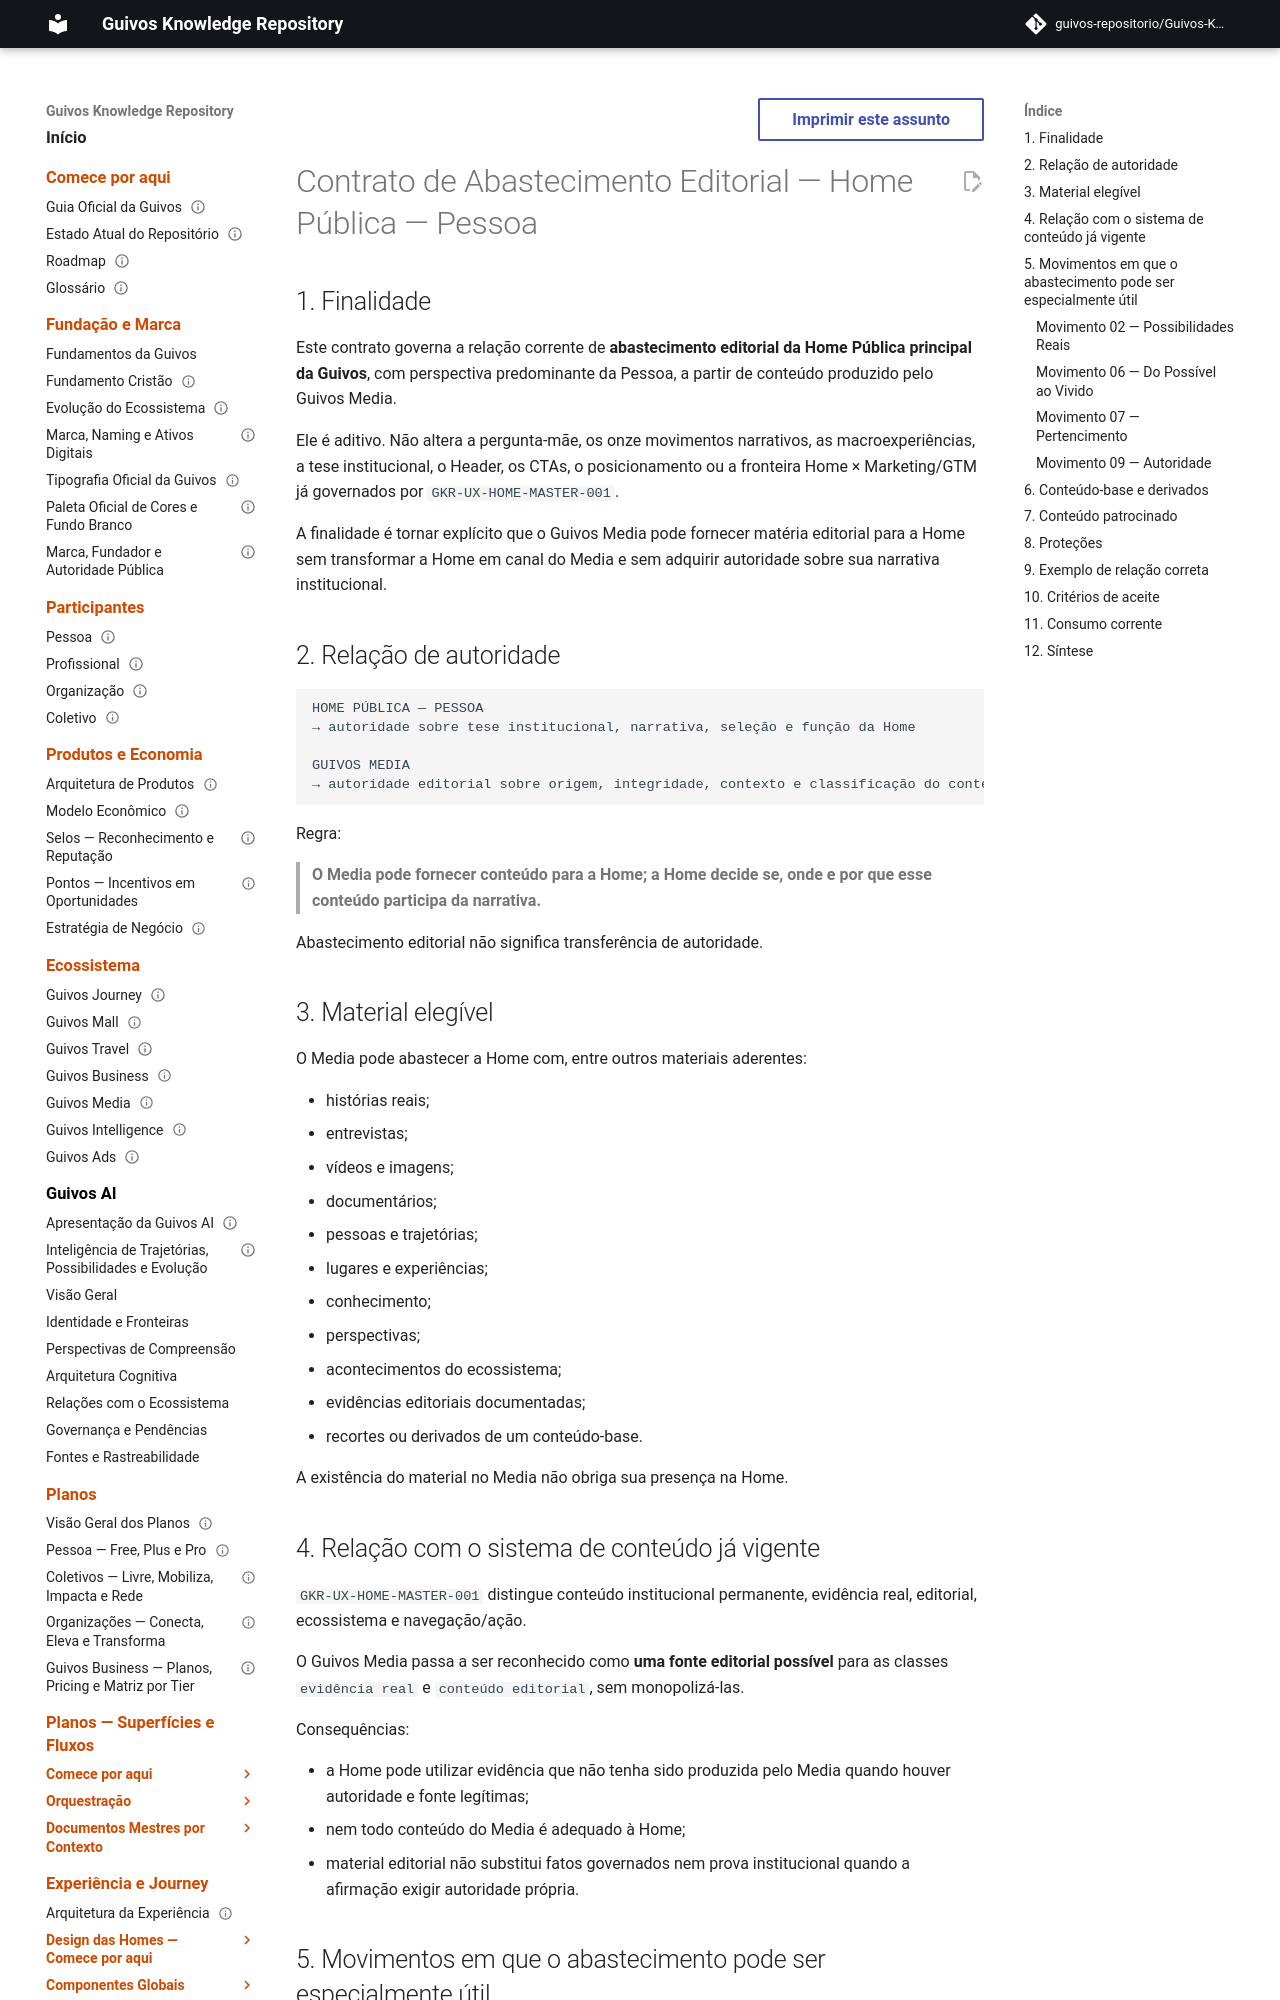

repository: guivos-repositorio/Guivos-Knowledge-Repository · page: experience-architecture/public-home-person-media-editorial-supply-reconciliation/index.html · generator: mkdocs

---
id: GKR-UX-HOME-PERSON-MEDIA-SUPPLY-001
title: Contrato de Abastecimento Editorial — Home Pública — Pessoa
status: active
version: 1.0.2
owner: Experience Architecture
last_updated: 2026-09-21
parent: GKR-UX-HOME-MASTER-001
depends_on:
  - GKR-UX-HOME-MASTER-001
  - GPA-005
  - GKR-UX-HOME-MEDIA-MASTER-001
normative: true
---

# Contrato de Abastecimento Editorial — Home Pública — Pessoa

## 1. Finalidade

Este contrato governa a relação corrente de **abastecimento editorial da Home Pública principal da Guivos**, com perspectiva predominante da Pessoa, a partir de conteúdo produzido pelo Guivos Media.

Ele é aditivo. Não altera a pergunta-mãe, os onze movimentos narrativos, as macroexperiências, a tese institucional, o Header, os CTAs, o posicionamento ou a fronteira Home × Marketing/GTM já governados por `GKR-UX-HOME-MASTER-001`.

A finalidade é tornar explícito que o Guivos Media pode fornecer matéria editorial para a Home sem transformar a Home em canal do Media e sem adquirir autoridade sobre sua narrativa institucional.

## 2. Relação de autoridade

```text
HOME PÚBLICA — PESSOA
→ autoridade sobre tese institucional, narrativa, seleção e função da Home

GUIVOS MEDIA
→ autoridade editorial sobre origem, integridade, contexto e classificação do conteúdo que produz
```

Regra:

> **O Media pode fornecer conteúdo para a Home; a Home decide se, onde e por que esse conteúdo participa da narrativa.**

Abastecimento editorial não significa transferência de autoridade.

## 3. Material elegível

O Media pode abastecer a Home com, entre outros materiais aderentes:

- histórias reais;
- entrevistas;
- vídeos e imagens;
- documentários;
- pessoas e trajetórias;
- lugares e experiências;
- conhecimento;
- perspectivas;
- acontecimentos do ecossistema;
- evidências editoriais documentadas;
- recortes ou derivados de um conteúdo-base.

A existência do material no Media não obriga sua presença na Home.

## 4. Relação com o sistema de conteúdo já vigente

`GKR-UX-HOME-MASTER-001` distingue conteúdo institucional permanente, evidência real, editorial, ecossistema e navegação/ação.

O Guivos Media passa a ser reconhecido como **uma fonte editorial possível** para as classes `evidência real` e `conteúdo editorial`, sem monopolizá-las.

Consequências:

- a Home pode utilizar evidência que não tenha sido produzida pelo Media quando houver autoridade e fonte legítimas;
- nem todo conteúdo do Media é adequado à Home;
- material editorial não substitui fatos governados nem prova institucional quando a afirmação exigir autoridade própria.
